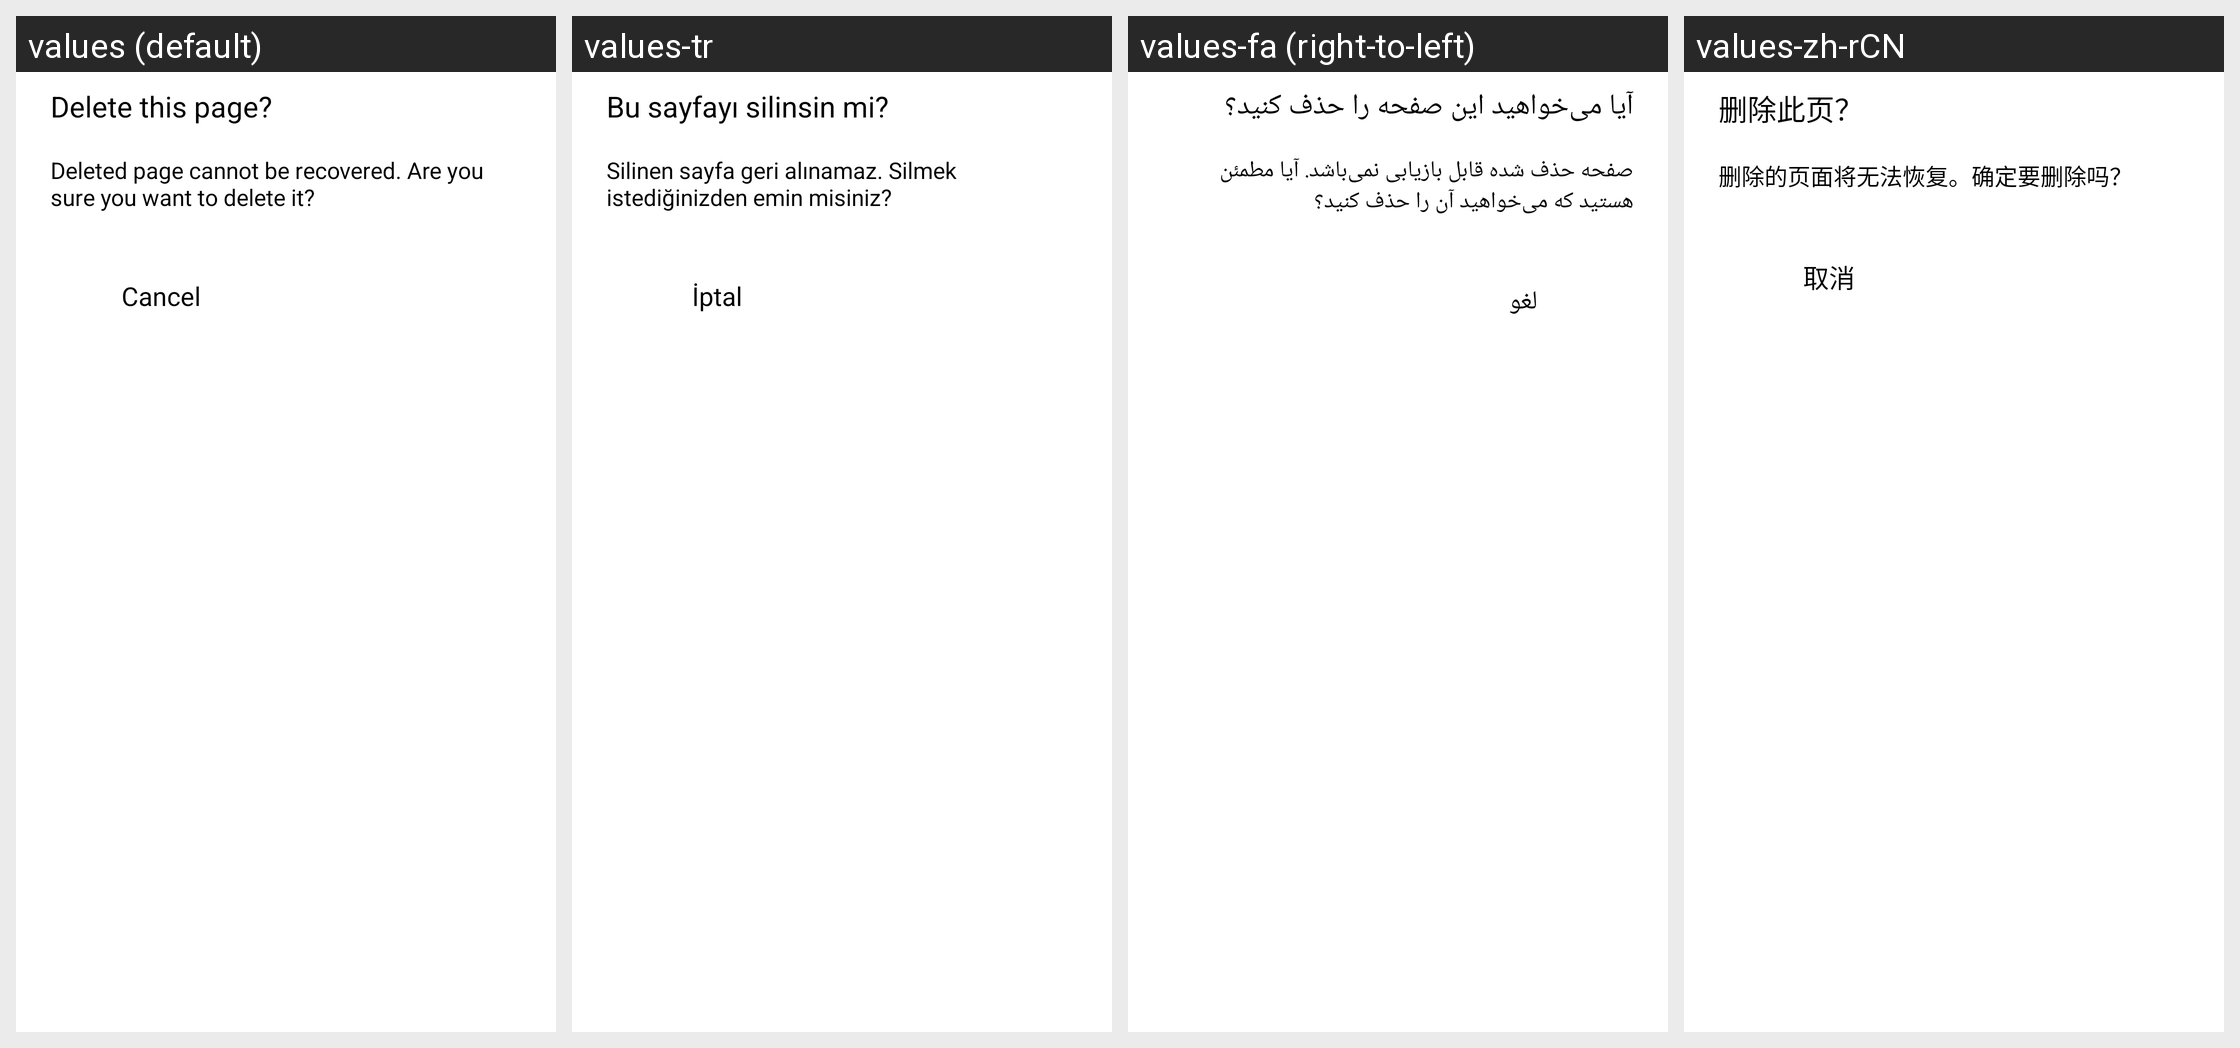

The Android screen above is rendered under several locales of the same app. Produce the string resources it draws, with the default and per-locale values.
Android screen res/layout/dialog_image_adjust_delete_confirm.xml rendered under 4 locales, left to right: values (default), values-tr, values-fa (right-to-left), values-zh-rCN. Device: Nexus 5 (rendered at 1080×1920; each locale shown at half size, 540×960, under a caption strip naming it); theme AppTheme.
Other locales in the repository, not shown: values-af, values-am, values-ar, values-as, values-az, values-be, values-bg, values-bn, values-bn-rIN, values-bs, values-ca, values-cs, values-da, values-de, values-el, values-en, values-en-rAU, values-en-rGB, values-en-rXC, values-es, values-es-rUS, values-et, values-eu, values-fi, values-fil, values-fr, values-fr-rCA, values-gl, values-gu, values-hi, values-hr, values-hu, values-hy, values-id, values-in, values-in-rID, values-is, values-it, values-iw, values-ja, values-ka, values-kk, values-km, values-kn, values-ko, values-ky, values-lo, values-lt, values-lv, values-mk, values-ml, values-mn, values-mr, values-ms, values-my, values-nb, values-ne, values-nl, values-no, values-or, values-pa, values-pl, values-pt, values-pt-rBR, values-pt-rPT, values-ro, values-ru, values-si, values-sk, values-sl, values-sq, values-sr, values-sv, values-sw, values-ta, values-ta-rIN, values-te, values-th, values-th-rTH, values-tl, values-uk, values-ur, values-uz, values-vi, values-zh, values-zh-rHK, values-zh-rTW, values-zu.
Strings drawn on this screen, with the default value and each locale's value (text and hints the layout hard-codes, and strings that could not be matched under every locale, appear in the picture but are not listed):

arg_res_0x7f1300e8
  values: Delete this page?
  values-tr: Bu sayfayı silinsin mi?
  values-fa: آیا می‌خواهید این صفحه را حذف کنید؟
  values-zh-rCN: 删除此页？

arg_res_0x7f1300eb
  values: Deleted page cannot be recovered. Are you sure you want to delete it?
  values-tr: Silinen sayfa geri alınamaz. Silmek istediğinizden emin misiniz?
  values-fa: صفحه حذف شده قابل بازیابی نمی‌باشد. آیا مطمئن هستید که می‌خواهید آن را حذف کنید؟
  values-zh-rCN: 删除的页面将无法恢复。确定要删除吗？

arg_res_0x7f130374
  values: Cancel
  values-tr: İptal
  values-fa: لغو
  values-zh-rCN: 取消
